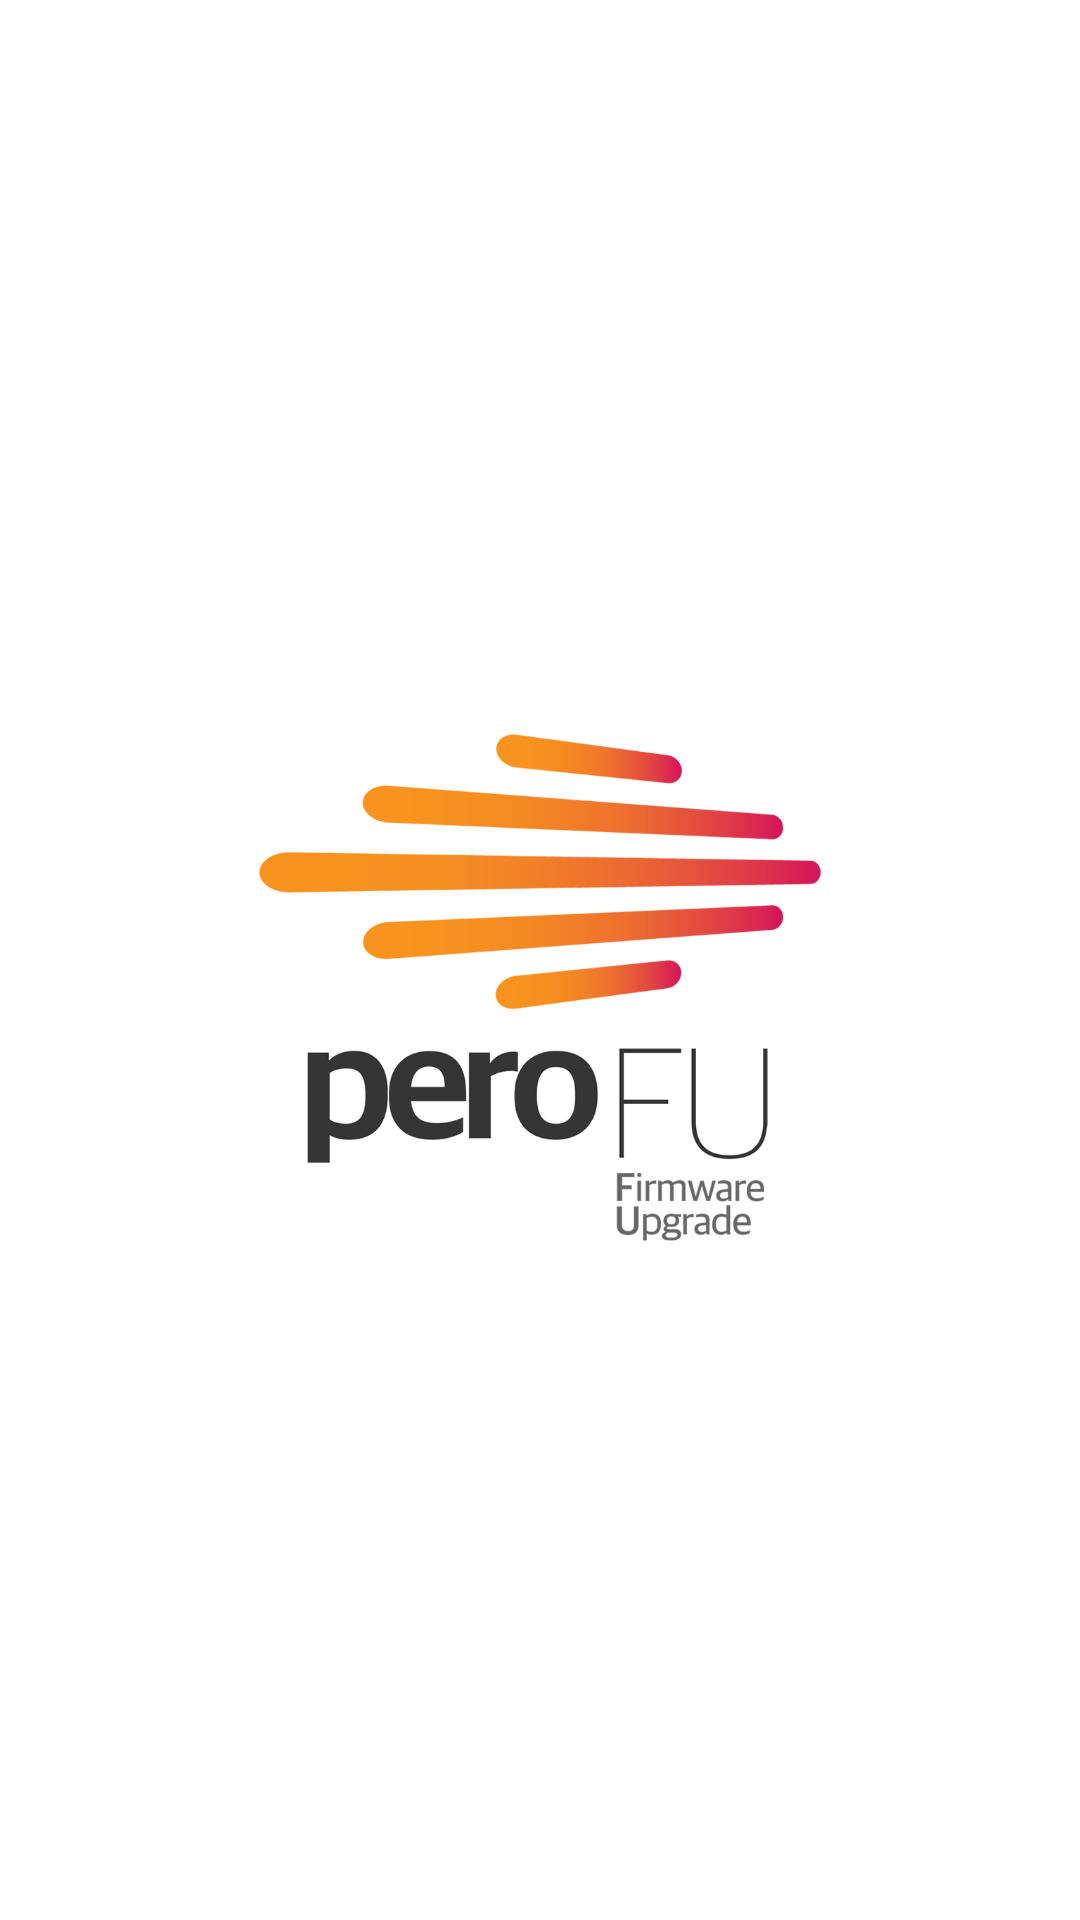

Android layout source for this screen:
<!-- AndroidManifest.xml: application theme AppTheme -->
<!-- res/layout/activity_splash.xml -->
<?xml version="1.0" encoding="utf-8"?>
<RelativeLayout xmlns:android="http://schemas.android.com/apk/res/android"
    xmlns:app="http://schemas.android.com/apk/res-auto"
    xmlns:tools="http://schemas.android.com/tools"
    android:layout_width="match_parent"
    android:layout_height="match_parent"
    android:background="#fff"
    tools:context=".SplashActivity">
    <RelativeLayout
        android:layout_width="match_parent"
        android:layout_height="120dp"
        android:layout_marginBottom="0dp"

        android:layout_marginTop="30dp"
        android:id="@+id/logo"
        android:gravity="center"
        android:layout_centerHorizontal="true"
        android:layout_centerVertical="true"
        android:layout_above="@+id/title"

        />


    <RelativeLayout
        android:id="@+id/title"

        android:layout_width="match_parent"
        android:layout_height="240dp"
        android:layout_marginTop="0dp"
        android:gravity="center"
        android:layout_centerVertical="true"

        >

        <ImageView
            android:layout_width="match_parent"
            android:layout_height="wrap_content"
            android:src="@drawable/intro"
            />
    </RelativeLayout>

    <RelativeLayout
        android:layout_width="match_parent"
        android:layout_height="22dp"
        android:gravity="center"
        android:layout_alignParentBottom="true"
        android:layout_marginBottom="20dp"

        >

        <ImageView
            android:layout_width="200dp"
            android:layout_height="22dp"
            android:src="@drawable/palmcat_logo"
            />
    </RelativeLayout>



</RelativeLayout>
<!-- resources referenced by this layout -->
<resources>
  <!-- drawable intro: png bitmap (drawable, 70302 bytes) -->
  <style name="AppTheme" parent="Theme.AppCompat.Light.DarkActionBar">
          
          <item name="colorPrimary">@color/colorPrimary</item>
          <item name="colorPrimaryDark">@color/colorPrimaryDark</item>
          <item name="colorAccent">@color/colorAccent</item>
      </style>
  <color name="colorPrimary">#fc4d65</color>
  <color name="colorPrimaryDark">#F9A825</color>
  <color name="colorAccent">#F9A825</color>
</resources>
